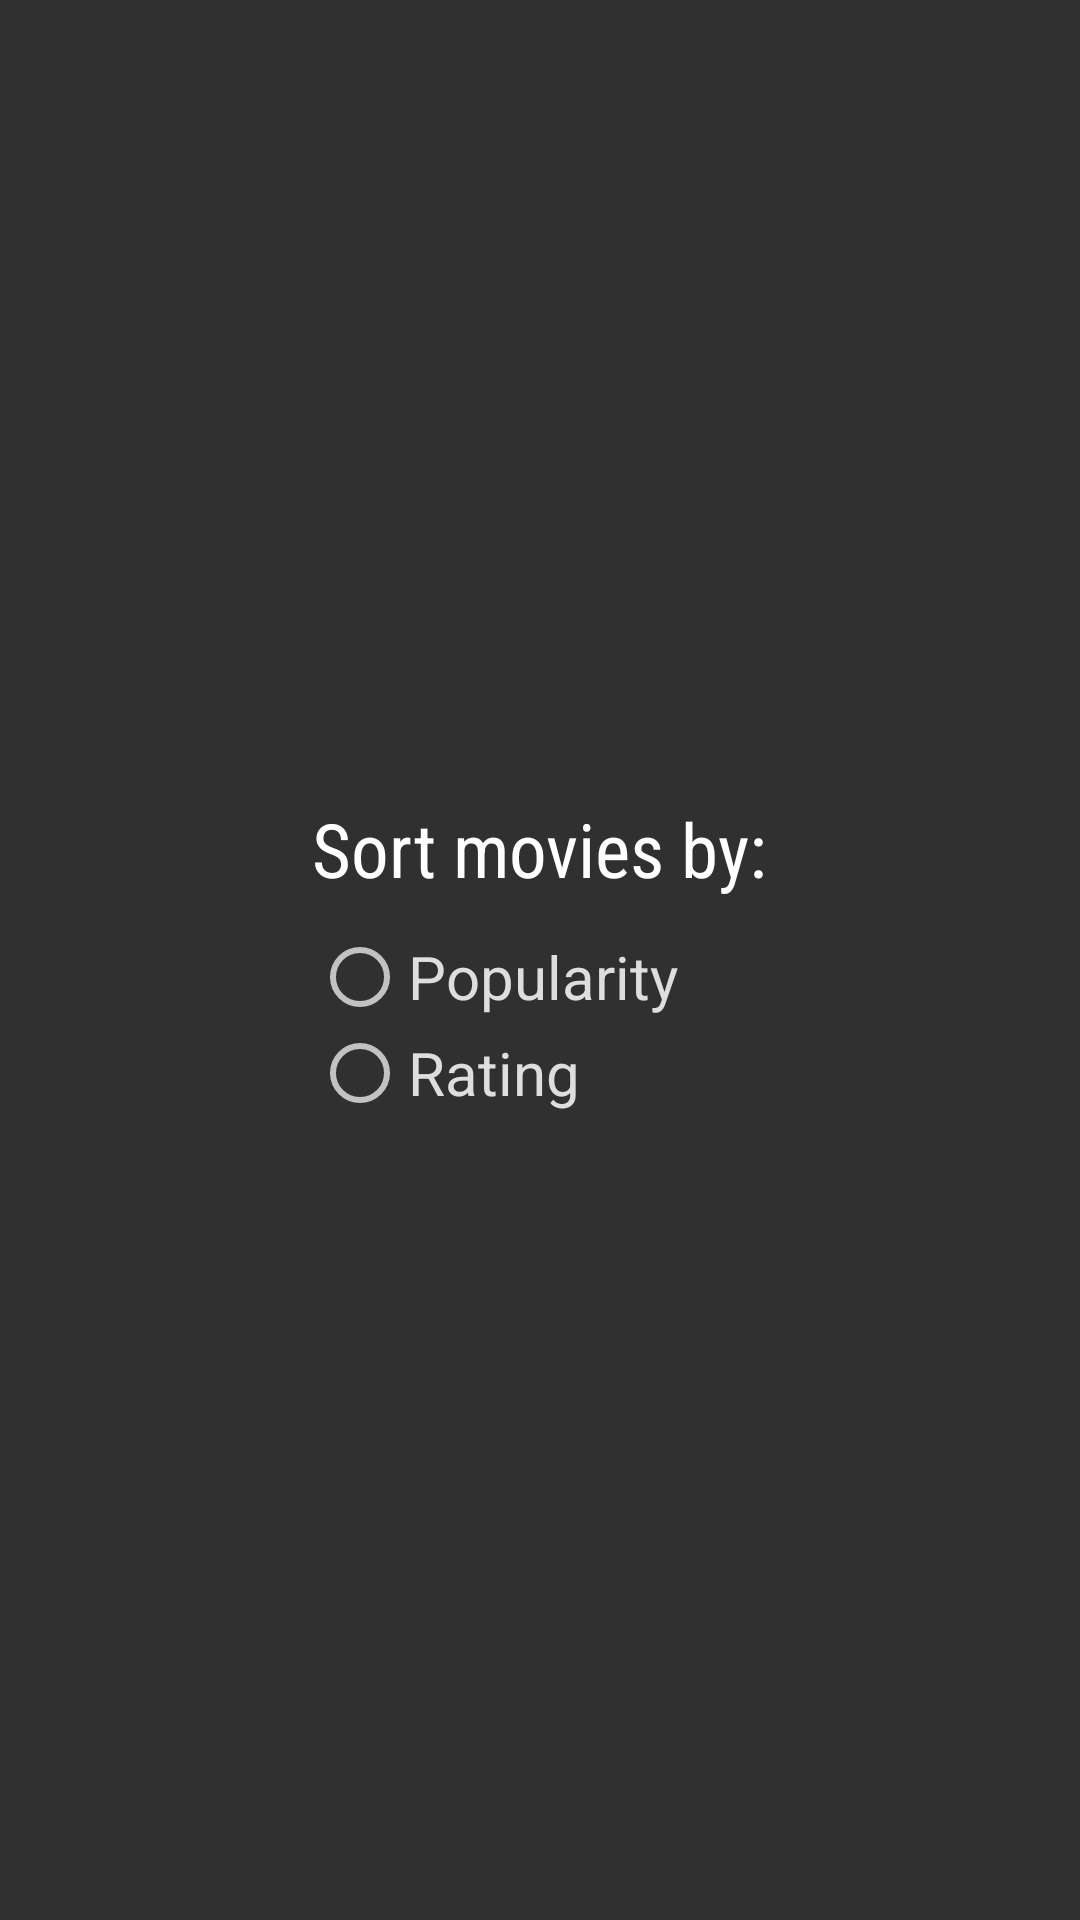

The Android layout XML behind this screen, and the referenced resources:
<!-- AndroidManifest.xml: application theme AppTheme -->
<!-- res/layout/alert_label.xml -->
<?xml version="1.0" encoding="utf-8"?>

<LinearLayout xmlns:android="http://schemas.android.com/apk/res/android"
    xmlns:tools="http://schemas.android.com/tools"
    xmlns:app="http://schemas.android.com/apk/res-auto"
    android:id="@+id/fav_base_layout"
    android:orientation="vertical"
    android:layout_width="wrap_content"
    android:layout_height="wrap_content"
    android:gravity="center_horizontal|center_vertical"
    android:paddingTop="@dimen/activity_vertical_margin"
    tools:context="com.blackfrogweb.popularmovies.MainActivity">

    <LinearLayout
        android:orientation="vertical"
        android:layout_width="wrap_content"
        android:layout_height="wrap_content"
        android:gravity="left"
        android:id="@+id/secondaryLayout">

        <TextView
            android:id="@+id/label_field"
            android:layout_gravity="left"
            android:textSize="25sp"
            android:fontFamily="sans-serif-condensed"
            android:textColor="@color/primaryText"
            android:layout_width="wrap_content"
            android:layout_height="wrap_content"
            android:text="@string/sort_by"
            android:layout_marginBottom="10dp"/>

        <RadioGroup
            android:id="@+id/rb_group"
            android:layout_width="wrap_content"
            android:layout_height="wrap_content">

            <RadioButton
                android:id="@+id/rb_most_popular"
                android:text="@string/popularity"
                android:textColor="@color/secondaryText"
                android:textSize="20sp"
                android:layout_width="wrap_content"
                android:layout_height="wrap_content" />

            <RadioButton
                android:id="@+id/rb_rating"
                android:text="@string/rating"
                android:textColor="@color/secondaryText"
                android:textSize="20sp"
                android:layout_width="wrap_content"
                android:layout_height="wrap_content" />

        </RadioGroup>

    </LinearLayout>
</LinearLayout>
<!-- resources referenced by this layout -->
<resources>
  <color name="primaryText">#FFFFFF</color>
  <color name="secondaryText">#dedede</color>
  <string name="popularity"> Popularity</string>
  <string name="rating"> Rating</string>
  <string name="sort_by">Sort movies by:</string>
  <style name="AppTheme" parent="@android:style/Theme.Material">
          
          <item name="windowActionBar">true</item>
          <item name="colorAccent">@color/colorAccent</item>
          <item name="android:actionBarStyle">@style/AppTheme.ActionBarStyle</item>
      </style>
  <color name="colorAccent">#FF4081</color>
  <style name="AppTheme.ActionBarStyle" parent="@android:style/Widget.Material.ActionBar">
          <item name="android:titleTextStyle">@style/MainTheme.ActionBar.TitleTextStyle</item>
          <item name="android:background">#FF212121</item>
      </style>
  <style name="MainTheme.ActionBar.TitleTextStyle" parent="@android:style/TextAppearance.Material.Widget.ActionBar.Title">
          <item name="android:fontFamily">sans-serif-condensed</item>
      </style>
</resources>
